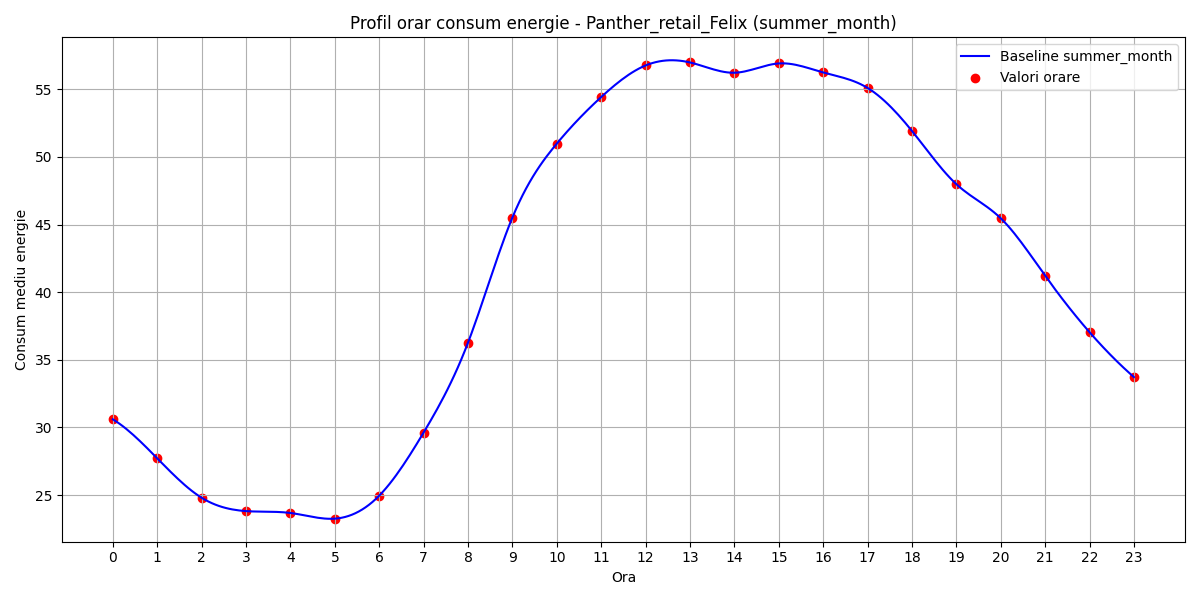

The table this chart was drawn from, first rows:
hour, B(t)
0, 30.6
1, 27.71
2, 24.8
3, 23.81
4, 23.68
5, 23.26
6, 24.96
7, 29.62
8, 36.27
9, 45.52
10, 50.98
11, 54.42
12, 56.76
13, 56.98
14, 56.22
15, 56.91
16, 56.24
17, 55.1
18, 51.92
19, 47.98
20, 45.46
21, 41.21
22, 37.04
23, 33.72
